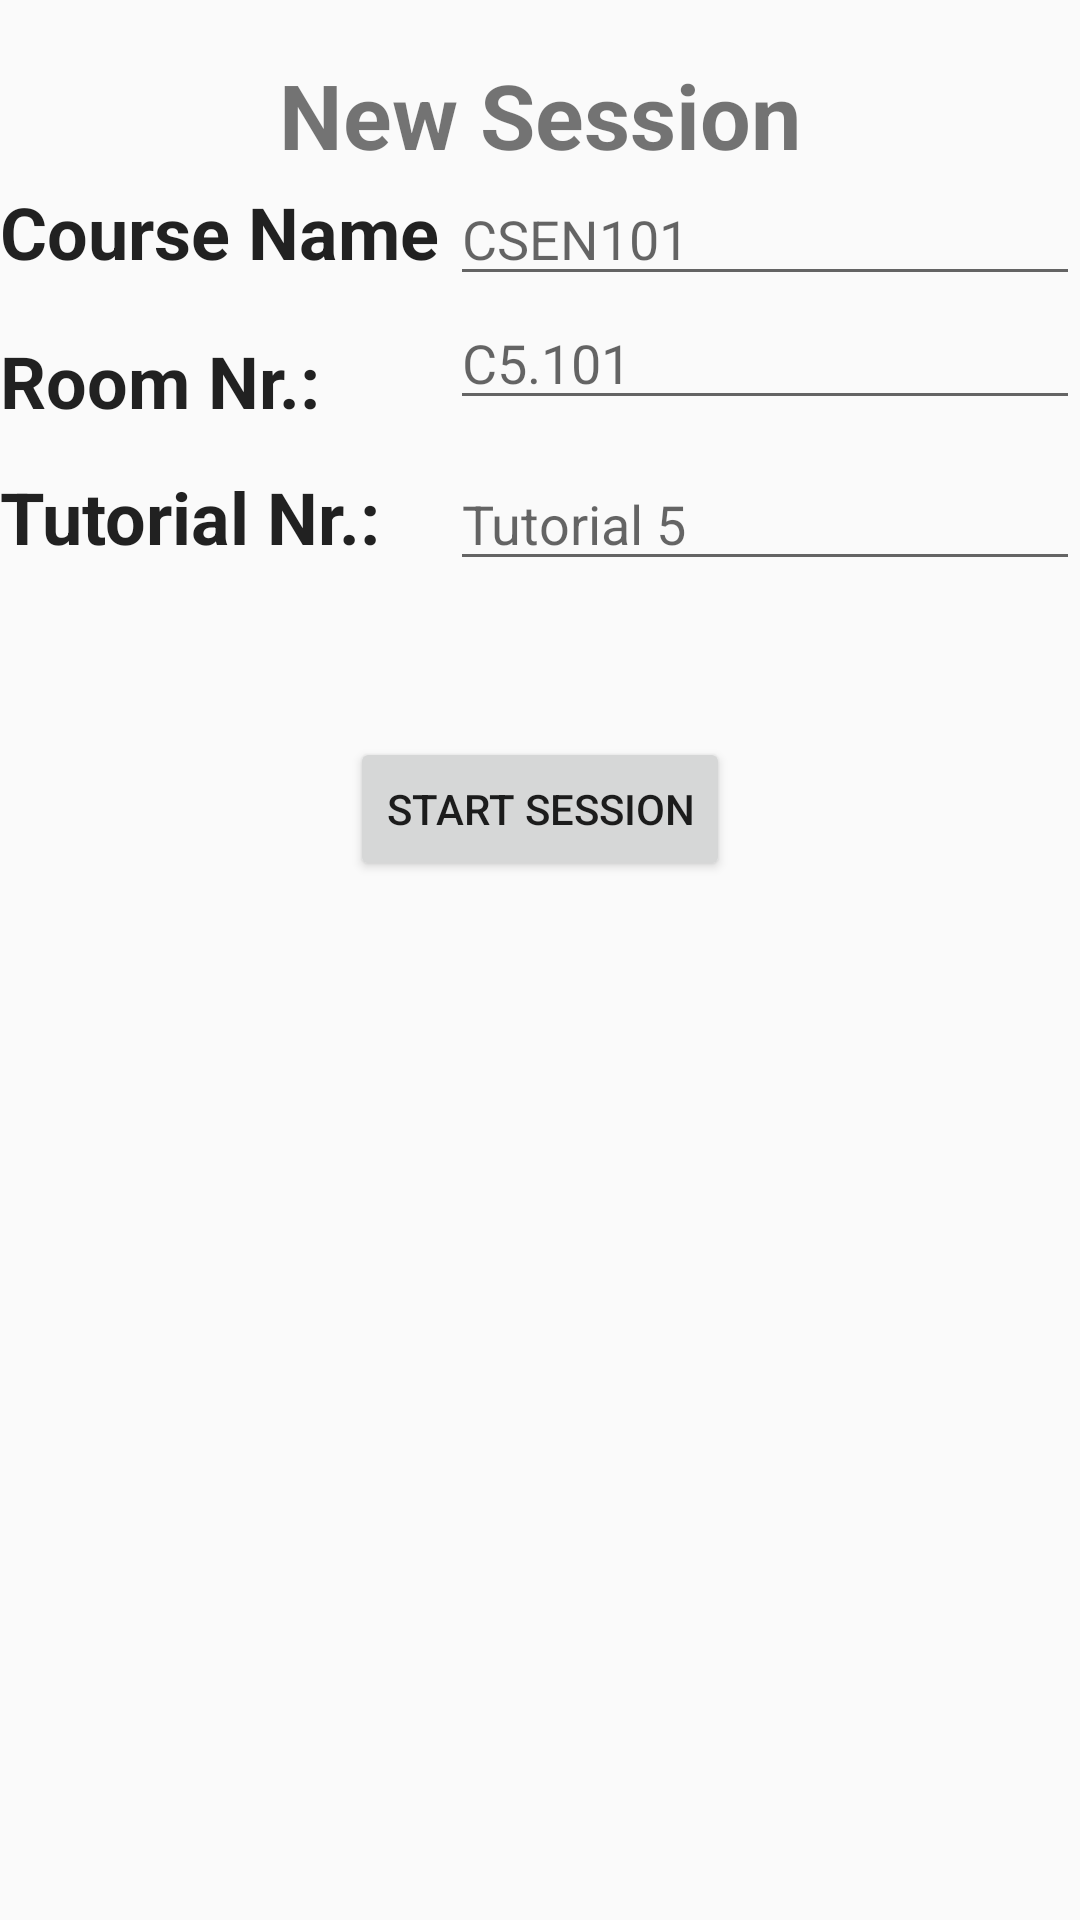

Android layout source for this screen:
<!-- AndroidManifest.xml: application theme AppTheme -->
<!-- res/layout/activity_startsession.xml -->
<?xml version="1.0" encoding="utf-8"?>
<RelativeLayout xmlns:android="http://schemas.android.com/apk/res/android"
    android:orientation="vertical" android:layout_width="match_parent"
    android:layout_height="match_parent">

    <TextView
        android:text="Course Name"
        android:layout_width="wrap_content"
        android:layout_height="wrap_content"
        android:layout_marginTop="61dp"
        android:id="@+id/tv_student_courseName"
        android:layout_alignParentTop="true"
        android:textAppearance="@style/TextAppearance.AppCompat.Body1"
        android:layout_alignParentLeft="true"
        android:layout_alignParentStart="true"
        android:layout_toLeftOf="@+id/txt_ta_courseName"
        android:layout_toStartOf="@+id/txt_ta_courseName"
        android:textSize="24sp"
        android:textStyle="normal|bold" />

    <TextView
        android:text="Room Nr.:"
        android:layout_width="wrap_content"
        android:layout_height="wrap_content"
        android:layout_below="@+id/txt_ta_courseName"
        android:layout_alignLeft="@+id/tv_student_courseName"
        android:layout_alignStart="@+id/tv_student_courseName"
        android:layout_marginTop="12dp"
        android:id="@+id/tv_ta_roomNr"
        android:textAppearance="@style/TextAppearance.AppCompat.Body1"
        android:layout_toLeftOf="@+id/txt_ta_roomNr"
        android:layout_toStartOf="@+id/txt_ta_roomNr"
        android:textSize="24sp"
        android:textStyle="normal|bold" />

    <EditText
        android:layout_width="wrap_content"
        android:layout_height="wrap_content"
        android:inputType="textPersonName"
        android:hint="Tutorial 5"
        android:ems="10"
        android:id="@+id/txt_ta_tutorialNr"
        android:layout_alignBaseline="@+id/tv_ta_tutorialNr"
        android:layout_alignBottom="@+id/tv_ta_tutorialNr"
        android:layout_alignLeft="@+id/txt_ta_roomNr"
        android:layout_alignStart="@+id/txt_ta_roomNr" />

    <EditText
        android:layout_width="wrap_content"
        android:layout_height="wrap_content"
        android:inputType="textPersonName"
        android:ems="10"
        android:id="@+id/txt_ta_roomNr"
        android:hint="C5.101"
        android:layout_below="@+id/txt_ta_courseName"
        android:layout_alignParentRight="true"
        android:layout_alignParentEnd="true" />

    <EditText
        android:layout_width="wrap_content"
        android:layout_height="wrap_content"
        android:inputType="textPersonName"
        android:ems="10"
        android:id="@+id/txt_ta_courseName"
        android:textAppearance="@style/TextAppearance.AppCompat.Body1"
        android:layout_alignBaseline="@+id/tv_student_courseName"
        android:layout_alignBottom="@+id/tv_student_courseName"
        android:layout_alignLeft="@+id/txt_ta_roomNr"
        android:layout_alignStart="@+id/txt_ta_roomNr"
        android:hint="CSEN101"
        android:layout_alignParentRight="true"
        android:layout_alignParentEnd="true"
        android:textSize="18sp" />

    <TextView
        android:text="Tutorial Nr.: "
        android:layout_width="wrap_content"
        android:layout_height="wrap_content"
        android:layout_marginTop="16dp"
        android:id="@+id/tv_ta_tutorialNr"
        android:layout_below="@+id/txt_ta_roomNr"
        android:layout_alignLeft="@+id/tv_ta_roomNr"
        android:layout_alignStart="@+id/tv_ta_roomNr"
        android:textAppearance="@style/TextAppearance.AppCompat.Body1"
        android:layout_toLeftOf="@+id/txt_ta_tutorialNr"
        android:layout_toStartOf="@+id/txt_ta_tutorialNr"
        android:textSize="24sp"
        android:textStyle="normal|bold" />

    <TextView
        android:text="New Session"
        android:layout_width="wrap_content"
        android:layout_height="wrap_content"
        android:layout_alignParentTop="true"
        android:layout_marginTop="18dp"
        android:id="@+id/textView16"
        android:layout_alignParentLeft="true"
        android:layout_alignParentStart="true"
        android:layout_alignParentRight="true"
        android:layout_alignParentEnd="true"
        android:textAlignment="center"
        android:textStyle="normal|bold"
        android:textSize="30sp" />

    <Button
        android:text="Start Session"
        android:layout_width="wrap_content"
        android:layout_height="wrap_content"
        android:id="@+id/bt_startsession"
        android:layout_below="@+id/txt_ta_tutorialNr"
        android:layout_centerHorizontal="true"
        android:layout_marginTop="52dp" />

</RelativeLayout>
<!-- resources referenced by this layout -->
<resources>
  <style name="AppTheme" parent="Theme.AppCompat.Light.DarkActionBar">
          
  
          <color name="divider">#BDBDBD</color>
          <item name="colorPrimary">@color/colorPrimary</item>
          <item name="colorPrimaryDark">@color/colorPrimaryDark</item>
          <item name="colorAccent">@color/colorAccent</item>
      </style>
  <!-- not gathered from this repository: default colours our renderer supplied (Android Studio template values) -->
  <color name="colorPrimary">#FF6200EE</color>
  <color name="colorPrimaryDark">#FF3700B3</color>
  <color name="colorAccent">#FF03DAC5</color>
</resources>
